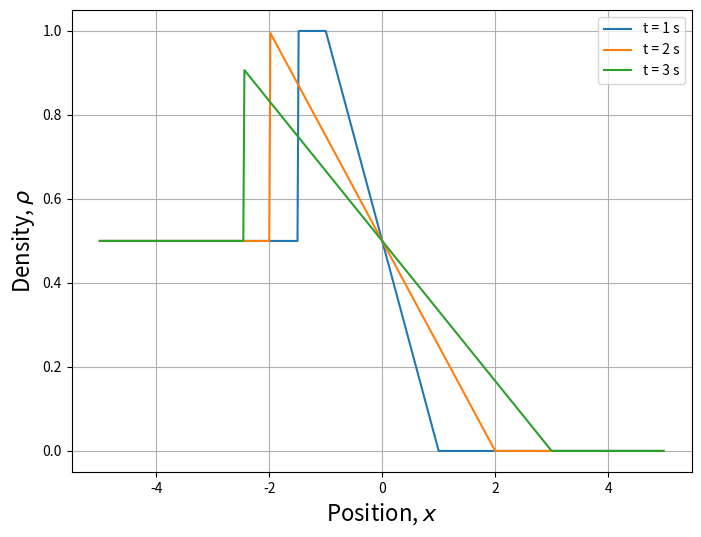

Recreate this plot in Python.
# -*- coding: utf-8 -*-
"""
Created on Thu Nov 29 14:58:19 2018

@author: Runda Ji
"""

import numpy as np
import matplotlib.pyplot as plt

def main():
    global rho;
    Nx = 500;
    x = np.zeros(Nx);
    rho = np.zeros(Nx);
    f = plt.figure(figsize=(8,6));
    for t in range (1,4):    
        for i in range(0,Nx):
            x[i] = 10.0*i/Nx - 5;
            if t <= 2:
                if x[i] <= -1 - 0.5*t:
                    rho[i] = 0.5;
                if x[i] > -1 - 0.5*t and x[i] <= -t:
                    rho[i] = 1;
                if x[i] > -t and x[i] <= t:
                    rho[i] = 0.5 - 0.5*x[i]/t;
                if x[i] > t:
                    rho[i] = 0
            else:
                if x[i] <= -np.sqrt(2*t):
                    rho[i] = 0.5;
                if x[i] > -np.sqrt(2*t) and x[i] <= t:
                    rho[i] = 0.5 - 0.5*x[i]/t;
                if x[i] > t:
                    rho[i] = 0
        plt.plot(x,rho,label='t = %d s' %t);    
    #------------------------------------------------------------
    plt.xlabel(r'Position, $x$',fontsize = 16);
    plt.ylabel(r'Density, ${\rho}$',fontsize = 16);
    plt.grid();
    plt.legend();
    plt.savefig('density_exact.pdf', dpi=150);
    plt.show();
    plt.close(f);
    return 0;

if __name__=="__main__":
    main()
